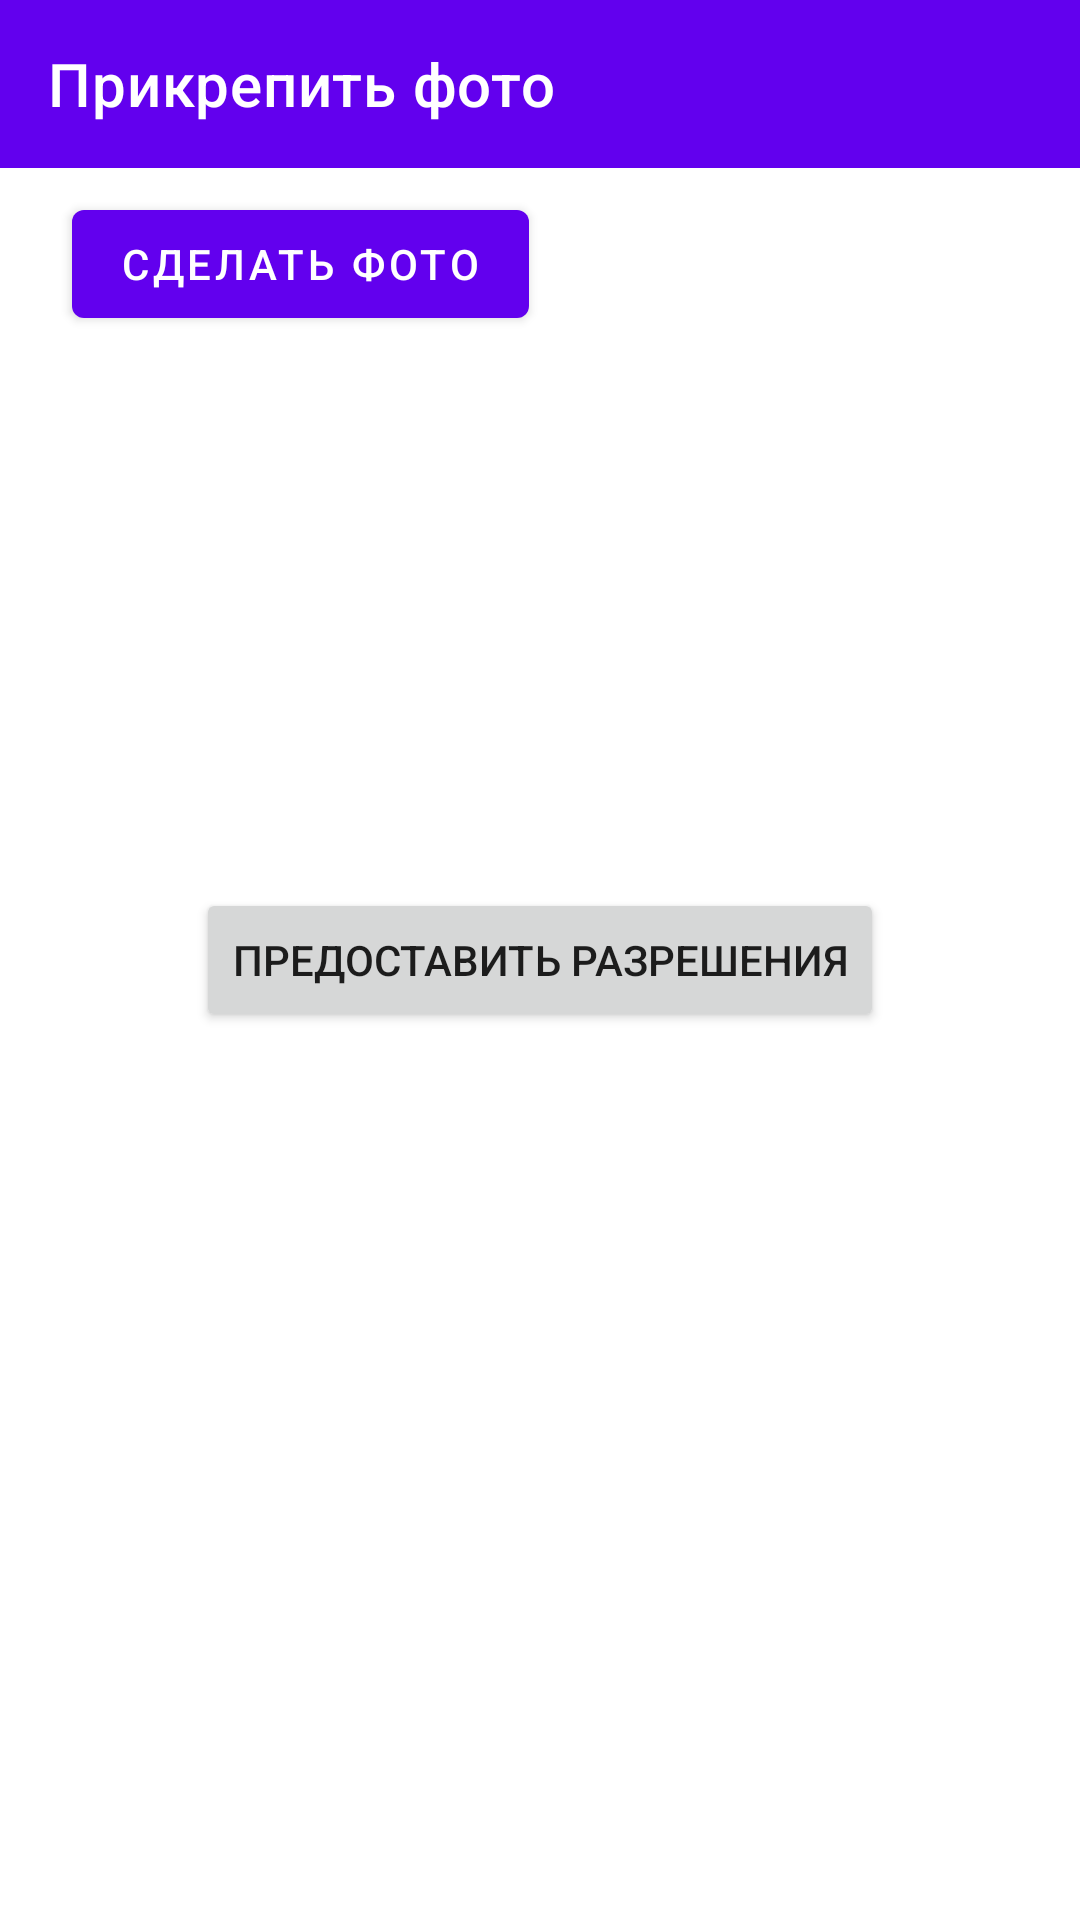

Reconstruct the res/layout file that produces this screen, plus the resources it refers to.
<!-- AndroidManifest.xml: application theme Theme.CheckingSettings -->
<!-- res/layout/fragment_image.xml -->
<?xml version="1.0" encoding="utf-8"?>
<androidx.constraintlayout.widget.ConstraintLayout xmlns:android="http://schemas.android.com/apk/res/android"
    xmlns:app="http://schemas.android.com/apk/res-auto"
    xmlns:tools="http://schemas.android.com/tools"
    android:layout_width="match_parent"
    android:layout_height="match_parent">

    <com.google.android.material.appbar.MaterialToolbar
        android:id="@+id/toolbar"
        android:layout_width="match_parent"
        android:layout_height="wrap_content"
        android:background="@color/purple_500"
        app:layout_constraintEnd_toEndOf="parent"
        app:layout_constraintStart_toStartOf="parent"
        app:layout_constraintTop_toTopOf="parent"
        app:navigationIcon="@drawable/ic_back"
        app:title="Прикрепить фото"
        app:titleTextColor="@color/white" />

    <com.google.android.material.button.MaterialButton
        android:id="@+id/takePhoto"
        android:layout_width="wrap_content"
        android:layout_height="wrap_content"
        android:layout_marginStart="24dp"
        android:layout_marginTop="8dp"
        android:text="@string/take_photo"
        app:icon="@drawable/ic_photo"
        app:iconSize="32dp"
        app:layout_constraintStart_toStartOf="parent"
        app:layout_constraintTop_toBottomOf="@+id/toolbar" />










    <androidx.recyclerview.widget.RecyclerView
        android:id="@+id/imagesList"
        android:layout_width="0dp"
        android:layout_height="0dp"
        app:layoutManager="androidx.recyclerview.widget.GridLayoutManager"
        app:layout_constraintBottom_toBottomOf="parent"
        app:layout_constraintEnd_toEndOf="parent"
        app:layout_constraintStart_toStartOf="parent"
        app:layout_constraintTop_toBottomOf="@+id/takePhoto"
        tools:listitem="@layout/item_image" />

    <ProgressBar
        android:id="@+id/progressBar"
        style="@android:style/Widget.Holo.Light.ProgressBar.Large"
        android:layout_width="wrap_content"
        android:layout_height="wrap_content"
        android:visibility="gone"
        app:layout_constraintBottom_toBottomOf="parent"
        app:layout_constraintEnd_toEndOf="parent"
        app:layout_constraintStart_toStartOf="parent"
        app:layout_constraintTop_toTopOf="parent" />

    <TextView
        android:id="@+id/listEmpty"
        android:layout_width="wrap_content"
        android:layout_height="wrap_content"
        android:text="@string/list_empty"
        android:textSize="18sp"
        android:visibility="gone"
        app:layout_constraintBottom_toBottomOf="parent"
        app:layout_constraintEnd_toEndOf="parent"
        app:layout_constraintStart_toStartOf="parent"
        app:layout_constraintTop_toTopOf="parent" />

    <Button
        android:id="@+id/grantPermissionButton"
        android:layout_width="wrap_content"
        android:layout_height="wrap_content"
        android:text="@string/image_list_grant_permission"
        app:layout_constraintBottom_toBottomOf="parent"
        app:layout_constraintEnd_toEndOf="parent"
        app:layout_constraintStart_toStartOf="parent"
        app:layout_constraintTop_toTopOf="parent" />

    <ImageView
        android:id="@+id/image"
        android:layout_width="match_parent"
        android:layout_height="match_parent"
        android:visibility="gone"
        app:layout_constraintBottom_toBottomOf="parent"
        app:layout_constraintEnd_toEndOf="parent"
        app:layout_constraintStart_toStartOf="parent"
        app:layout_constraintTop_toTopOf="parent" />

</androidx.constraintlayout.widget.ConstraintLayout>
<!-- res/layout/item_image.xml (included above) -->
<?xml version="1.0" encoding="utf-8"?>
<androidx.constraintlayout.widget.ConstraintLayout xmlns:android="http://schemas.android.com/apk/res/android"
    xmlns:app="http://schemas.android.com/apk/res-auto"
    xmlns:tools="http://schemas.android.com/tools"
    android:id="@+id/constraintItem"
    android:layout_width="match_parent"
    android:layout_height="wrap_content"
    android:padding="8dp">

    <ImageView
        android:id="@+id/imageView"
        android:layout_width="100dp"
        android:layout_height="100dp"
        app:layout_constraintBottom_toBottomOf="parent"
        app:layout_constraintStart_toStartOf="parent"
        app:layout_constraintTop_toTopOf="parent"
        tools:src="@tools:sample/avatars" />

    <ImageView
        android:id="@+id/deleteButton"
        android:layout_width="48dp"
        android:layout_height="48dp"
        android:background="?attr/selectableItemBackgroundBorderless"
        android:padding="8dp"
        app:layout_constraintBottom_toBottomOf="parent"
        app:layout_constraintEnd_toEndOf="parent"
        app:layout_constraintTop_toTopOf="parent"
        app:srcCompat="@drawable/ic_delete" />

    <TextView
        android:id="@+id/nameTextView"
        android:layout_width="0dp"
        android:layout_height="wrap_content"
        android:layout_marginHorizontal="16dp"
        android:ellipsize="end"
        android:maxLines="1"
        android:textColor="@color/black"
        android:textSize="20sp"
        android:textStyle="bold"
        app:layout_constraintBottom_toTopOf="@+id/sizeTextView"
        app:layout_constraintEnd_toStartOf="@id/deleteButton"
        app:layout_constraintStart_toEndOf="@id/imageView"
        app:layout_constraintTop_toTopOf="parent"
        app:layout_constraintVertical_chainStyle="packed"
        tools:text="@tools:sample/lorem/random" />

    <TextView
        android:id="@+id/sizeTextView"
        android:layout_width="0dp"
        android:layout_height="wrap_content"
        android:layout_marginHorizontal="16dp"
        android:ellipsize="end"
        android:maxLines="1"
        android:textSize="16sp"
        app:layout_constraintBottom_toBottomOf="parent"
        app:layout_constraintEnd_toStartOf="@id/deleteButton"
        app:layout_constraintStart_toEndOf="@id/imageView"
        app:layout_constraintTop_toBottomOf="@+id/nameTextView"
        tools:text="@tools:sample/lorem/random" />

</androidx.constraintlayout.widget.ConstraintLayout>
<!-- resources referenced by this layout -->
<resources>
  <color name="black">#FF000000</color>
  <color name="purple_500">#FF6200EE</color>
  <color name="white">#FFFFFFFF</color>
  <string name="image_list_grant_permission">Предоставить разрешения</string>
  <string name="list_empty">Список пуст</string>
  <string name="take_photo">Сделать фото</string>
  <style name="Theme.CheckingSettings" parent="Theme.MaterialComponents.DayNight.NoActionBar">
          
          <item name="colorPrimary">@color/purple_500</item>
          <item name="colorPrimaryVariant">@color/purple_700</item>
          <item name="colorOnPrimary">@color/white</item>
          
          <item name="colorSecondary">@color/teal_200</item>
          <item name="colorSecondaryVariant">@color/teal_700</item>
          <item name="colorOnSecondary">@color/black</item>
          
          <item name="android:statusBarColor" tools:targetApi="l">?attr/colorPrimaryVariant</item>
          
          <item name="actionMenuTextColor">@color/white</item>
      </style>
  
      // Спиннер
  <color name="purple_700">#FF3700B3</color>
  <color name="teal_200">#FF03DAC5</color>
  <color name="teal_700">#FF018786</color>
</resources>
